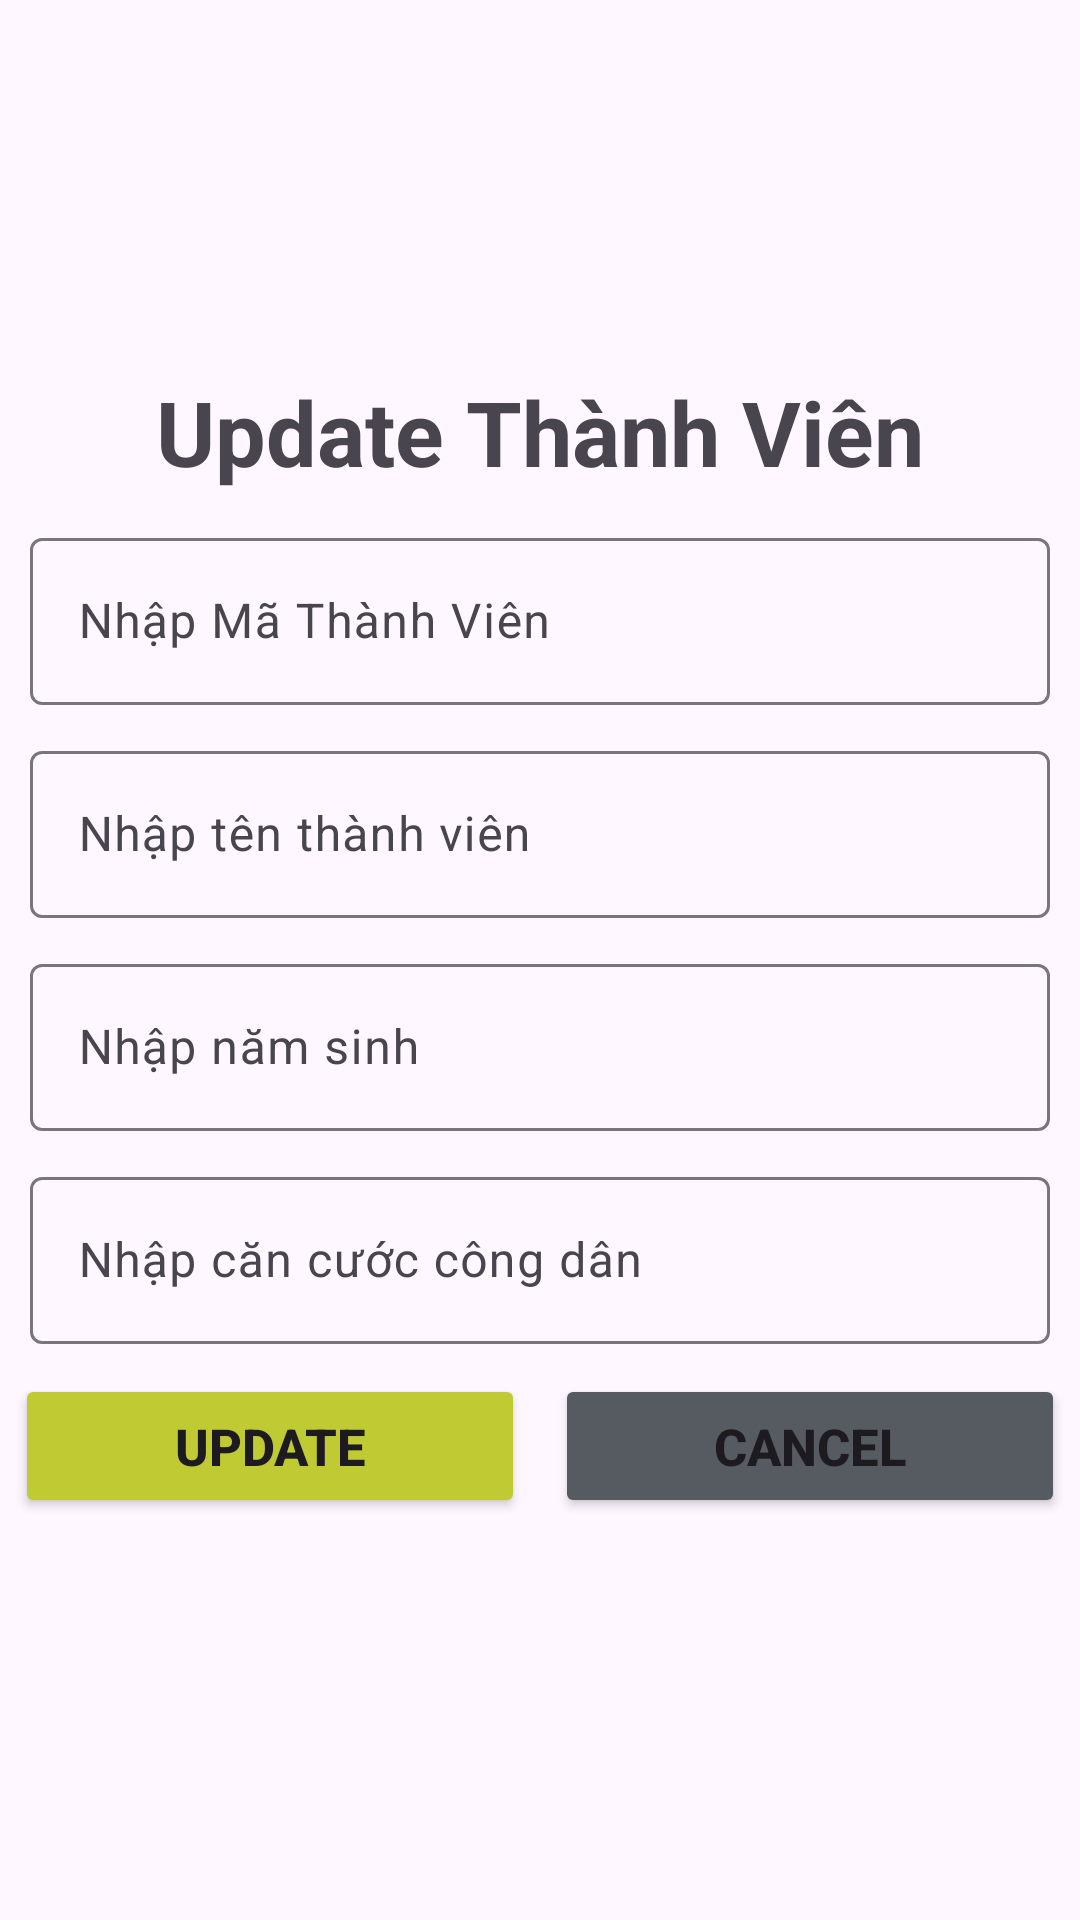

Android layout source for this screen:
<!-- AndroidManifest.xml: application theme Theme.Lucntph42288_DuAnMau -->
<!-- res/layout/update_thanhvien.xml -->
<?xml version="1.0" encoding="utf-8"?>
<LinearLayout xmlns:android="http://schemas.android.com/apk/res/android"
    android:layout_width="match_parent"
    android:layout_height="match_parent"
    android:gravity="center"
    android:orientation="vertical">

    <TextView
        android:layout_width="wrap_content"
        android:layout_height="wrap_content"
        android:text="Update Thành Viên"
        android:textSize="30dp"
        android:textStyle="bold"/>

    <com.google.android.material.textfield.TextInputLayout
        android:layout_width="match_parent"
        android:layout_height="wrap_content"
        android:layout_marginTop="10dp"
        android:layout_marginHorizontal="10dp"
        android:id="@+id/in_updateMaTV">
        <com.google.android.material.textfield.TextInputEditText
            android:layout_width="match_parent"
            android:layout_height="wrap_content"
            android:hint="Nhập Mã Thành Viên"
            android:id="@+id/ed_updateMaTV"/>
    </com.google.android.material.textfield.TextInputLayout>

    <com.google.android.material.textfield.TextInputLayout
        android:layout_width="match_parent"
        android:layout_height="wrap_content"
        android:layout_marginTop="10dp"
        android:layout_marginHorizontal="10dp"
        android:id="@+id/in_updateTenTV">
        <com.google.android.material.textfield.TextInputEditText
            android:layout_width="match_parent"
            android:layout_height="wrap_content"
            android:hint="Nhập tên thành viên"
            android:id="@+id/ed_updateTenTV"/>
    </com.google.android.material.textfield.TextInputLayout>

    <com.google.android.material.textfield.TextInputLayout
        android:layout_width="match_parent"
        android:layout_height="wrap_content"
        android:layout_marginTop="10dp"
        android:layout_marginHorizontal="10dp"
        android:id="@+id/in_updateNamSinh">
        <com.google.android.material.textfield.TextInputEditText
            android:layout_width="match_parent"
            android:layout_height="wrap_content"
            android:hint="Nhập năm sinh"
            android:id="@+id/ed_updateNamSinh"/>
    </com.google.android.material.textfield.TextInputLayout>
    <com.google.android.material.textfield.TextInputLayout
        android:layout_width="match_parent"
        android:layout_height="wrap_content"
        android:layout_marginTop="10dp"
        android:layout_marginHorizontal="10dp"
        android:id="@+id/in_updatecccd">
        <com.google.android.material.textfield.TextInputEditText
            android:layout_width="match_parent"
            android:layout_height="wrap_content"
            android:hint="Nhập căn cước công dân"
            android:id="@+id/ed_updatecccd"/>
    </com.google.android.material.textfield.TextInputLayout>
    <LinearLayout
        android:layout_width="match_parent"
        android:layout_height="wrap_content"
        android:layout_marginTop="10dp"
        android:layout_marginBottom="10dp"
        android:gravity="center"
        android:orientation="horizontal">
        <Button
            android:layout_width="170dp"
            android:layout_height="wrap_content"
            android:text="Update"
            android:textStyle="bold"
            android:layout_marginRight="10dp"
            android:backgroundTint="#C0CA33"
            android:textSize="17dp"
            android:id="@+id/TV_Update"/>
        <Button
            android:layout_width="170dp"
            android:layout_height="wrap_content"
            android:text="Cancel"
            android:textStyle="bold"
            android:backgroundTint="#555B60"
            android:textSize="17dp"
            android:id="@+id/TV_Cancel"/>
    </LinearLayout>

</LinearLayout>
<!-- resources referenced by this layout -->
<resources>
  <style name="Theme.Lucntph42288_DuAnMau" parent="Base.Theme.Lucntph42288_DuAnMau" />
  <style name="Base.Theme.Lucntph42288_DuAnMau" parent="Theme.Material3.DayNight.NoActionBar">
          
          
      </style>
</resources>
